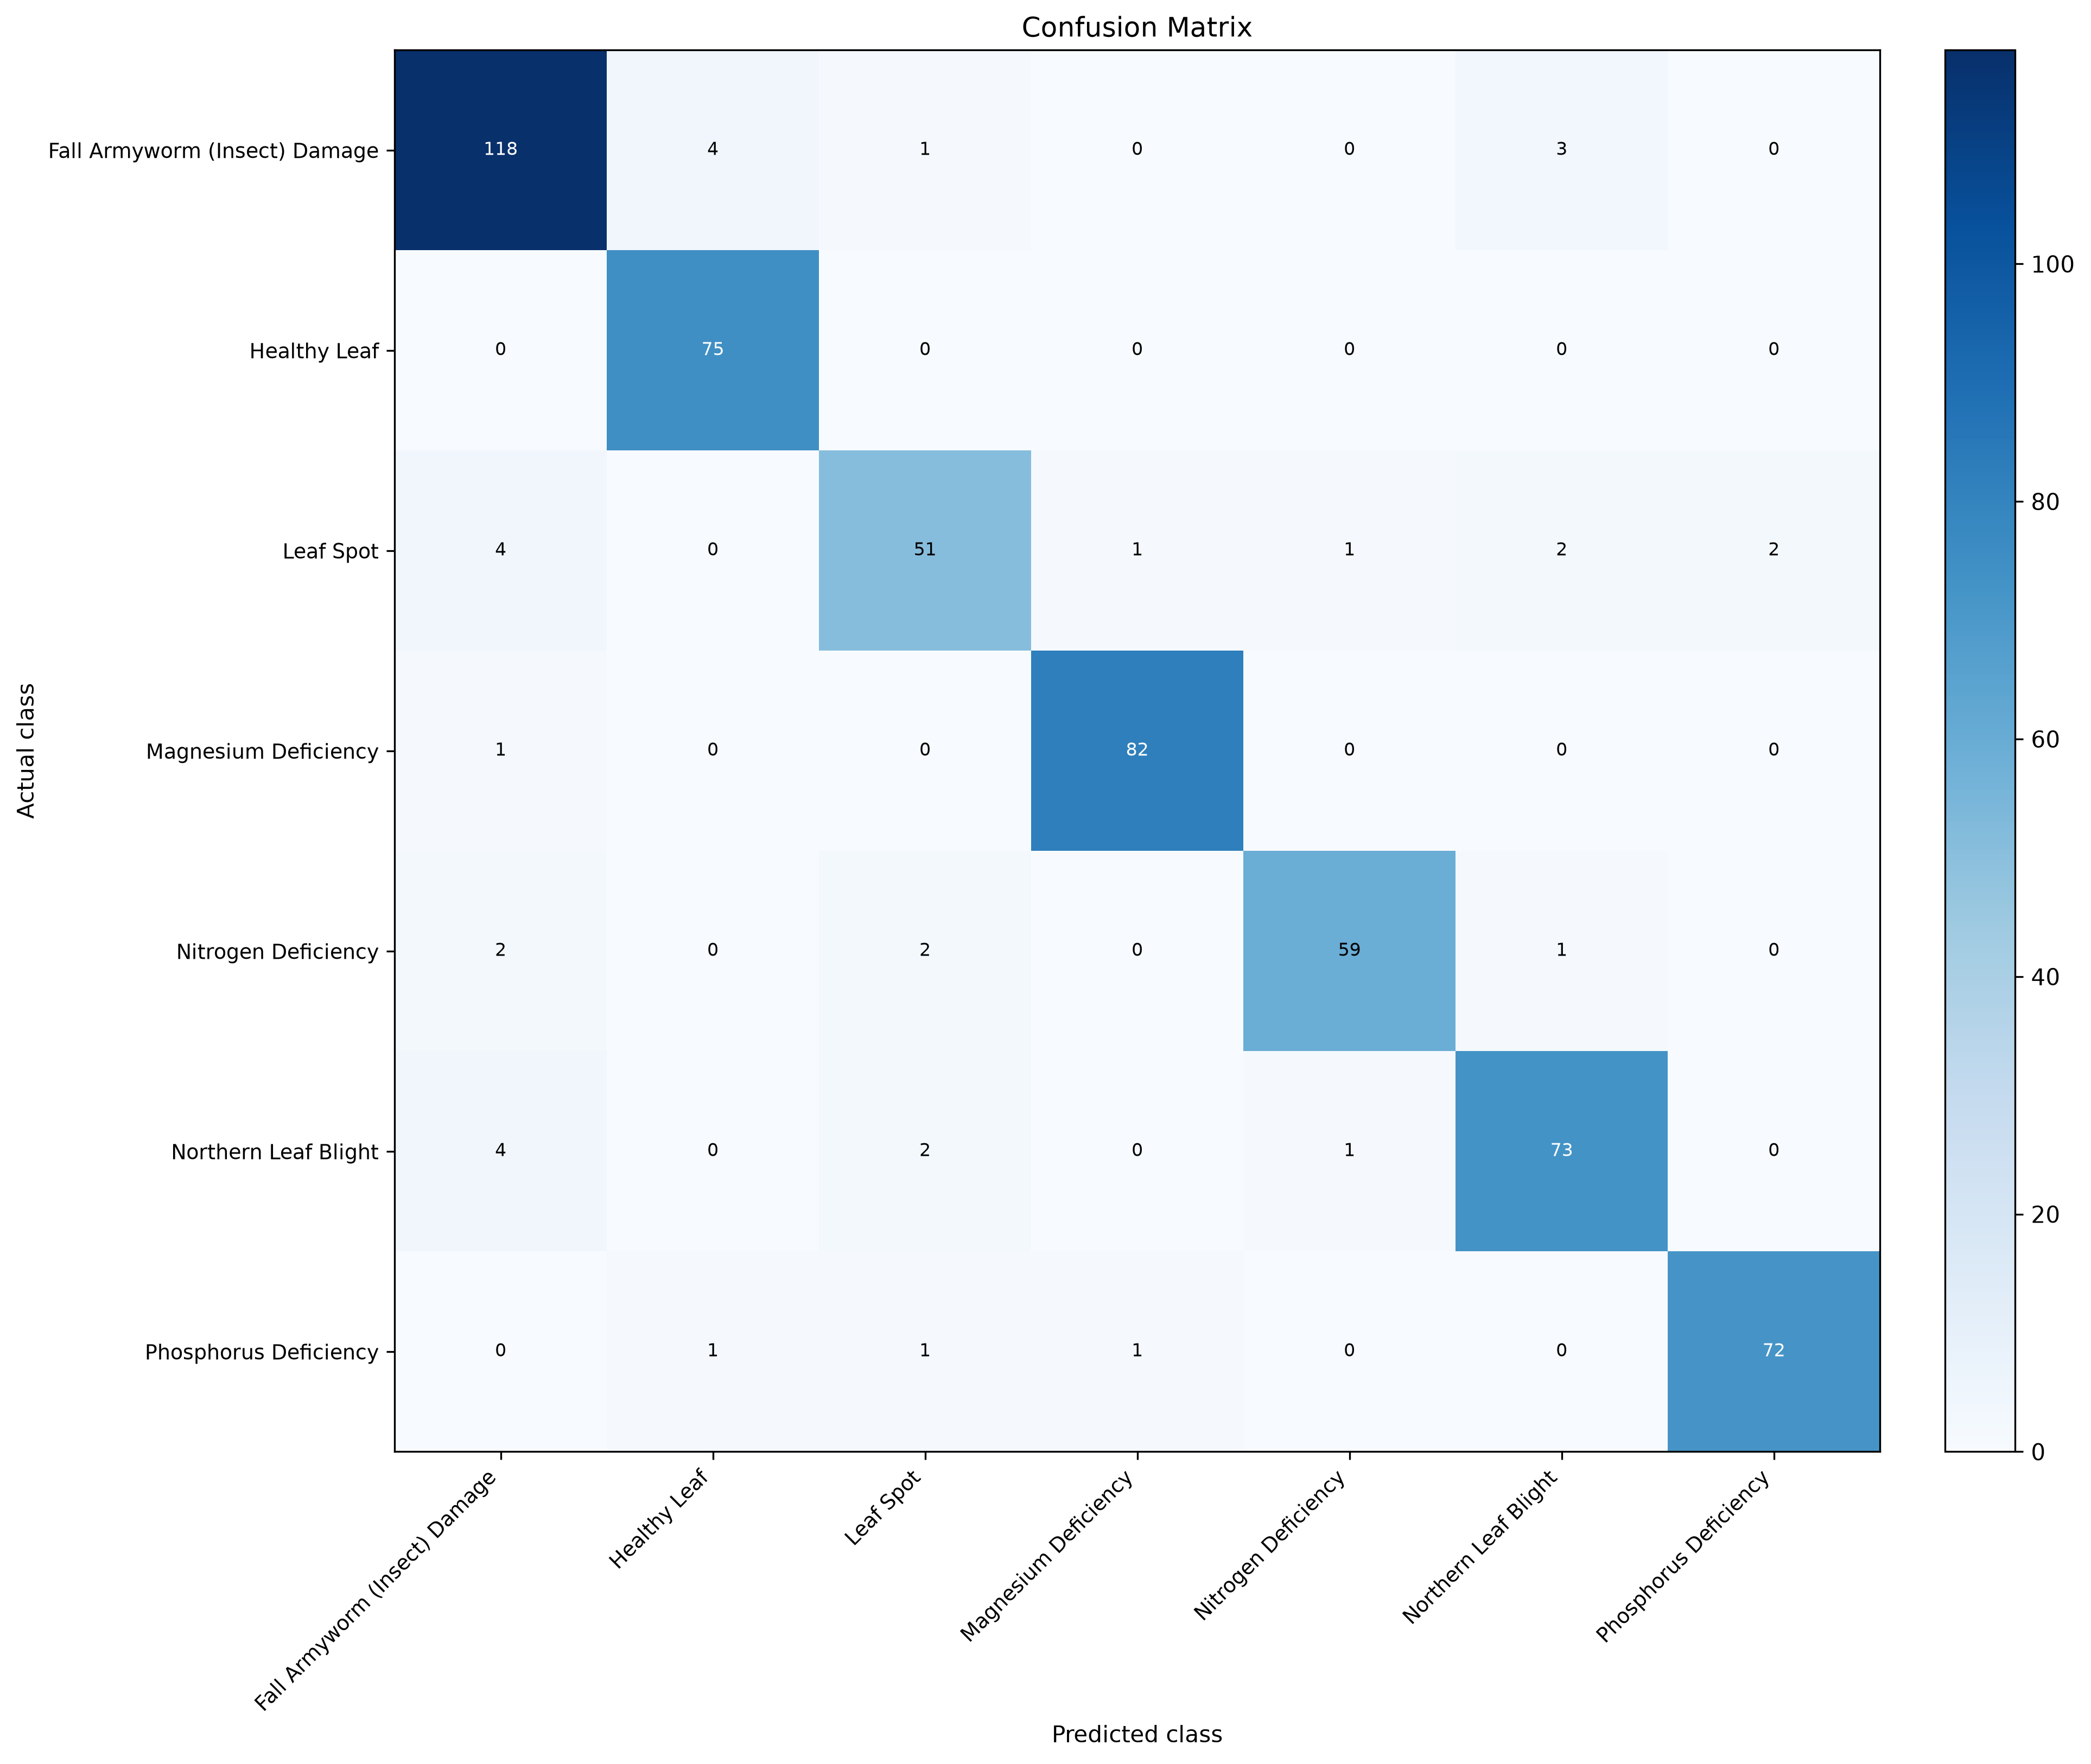

The file beside this chart, header and first rows:
actual_class, Fall Armyworm (Insect) Damage, Healthy Leaf, Leaf Spot, Magnesium Deficiency, Nitrogen Deficiency, Northern Leaf Blight, Phosphorus Deficiency
Fall Armyworm (Insect) Damage, 118, 4, 1, 0, 0, 3, 0
Healthy Leaf, 0, 75, 0, 0, 0, 0, 0
Leaf Spot, 4, 0, 51, 1, 1, 2, 2
Magnesium Deficiency, 1, 0, 0, 82, 0, 0, 0
Nitrogen Deficiency, 2, 0, 2, 0, 59, 1, 0
Northern Leaf Blight, 4, 0, 2, 0, 1, 73, 0
Phosphorus Deficiency, 0, 1, 1, 1, 0, 0, 72
